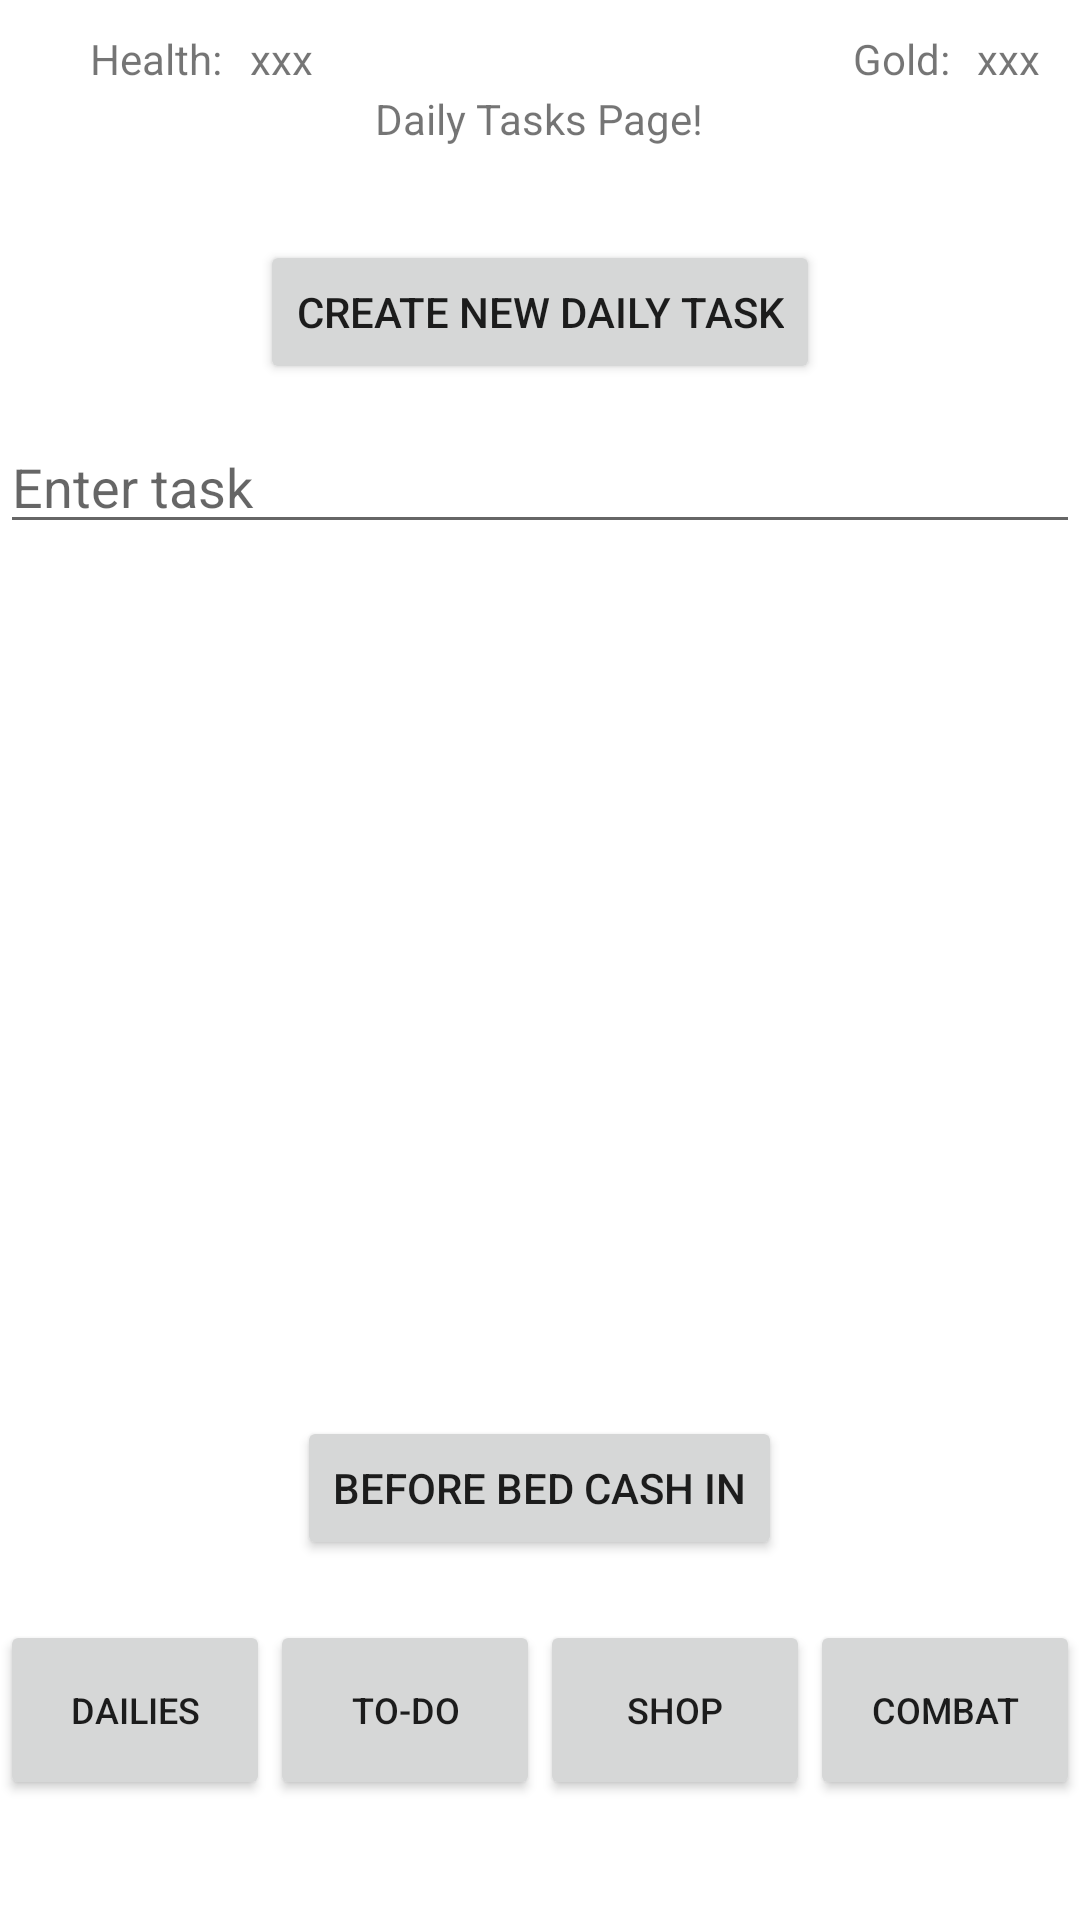

This screen was rendered from an Android layout file. Write that file and the resources it references.
<!-- AndroidManifest.xml: application theme Theme.FYP1 -->
<!-- res/layout/activity_daily.xml -->
<?xml version="1.0" encoding="utf-8"?>
<RelativeLayout
    xmlns:android="http://schemas.android.com/apk/res/android"
    xmlns:tools="http://schemas.android.com/tools"
    android:layout_width="match_parent"
    android:layout_height="match_parent"
    tools:context=".DailyTasksActivity">

    
    <TextView
        android:id="@+id/goldText"
        android:layout_width="wrap_content"
        android:layout_height="wrap_content"
        android:layout_alignParentTop="true"
        android:layout_alignParentEnd="true"
        android:layout_alignParentRight="true"
        android:layout_marginTop="10dp"
        android:layout_marginEnd="40dp"
        android:layout_marginRight="30dp"
        android:text="Gold: " />

    
    <TextView
        android:id="@+id/goldValueTextView"
        android:layout_width="wrap_content"
        android:layout_height="wrap_content"
        android:layout_alignParentTop="true"
        android:layout_alignParentEnd="true"
        android:layout_alignParentRight="true"
        android:layout_marginTop="10dp"
        android:layout_marginEnd="10dp"
        android:layout_marginRight="30dp"
        android:text=" xxx " />

    
    <TextView
        android:id="@+id/healthText"
        android:layout_width="wrap_content"
        android:layout_height="wrap_content"
        android:layout_alignParentLeft="true"
        android:layout_alignParentTop="true"
        android:layout_marginLeft="30dp"
        android:layout_marginTop="10dp"
        android:text="Health: " />

    
    <TextView
        android:id="@+id/healthValueTextView"
        android:layout_width="wrap_content"
        android:layout_height="wrap_content"
        android:layout_alignParentLeft="true"
        android:layout_alignParentTop="true"
        android:layout_marginLeft="80dp"
        android:layout_marginTop="10dp"
        android:text=" xxx " />

    
    <LinearLayout
        android:layout_width="match_parent"
        android:layout_height="60dp"
        android:gravity="center_horizontal"
        android:layout_alignParentBottom="true"
        android:layout_marginBottom="40dp"
        android:weightSum="4">

        
        <Button
            android:id="@+id/dailiesPageButton"
            android:layout_width="0dp"
            android:layout_height="60dp"
            android:layout_weight="1"
            android:textSize="12dp"
            android:text="Dailies"/>

        
        <Button
            android:id="@+id/toDoListPageButton"
            android:layout_width="0dp"
            android:layout_height="60dp"
            android:layout_weight="1"
            android:textSize="12dp"
            android:text="To-Do"/>

        
        <Button
            android:id="@+id/shopPageButton"
            android:layout_width="0dp"
            android:layout_height="60dp"
            android:layout_weight="1"
            android:textSize="12dp"
            android:text="Shop"/>

        
        <Button
            android:id="@+id/combatPageButton"
            android:layout_width="0dp"
            android:layout_height="60dp"
            android:layout_weight="1"
            android:textSize="12dp"
            android:text="Combat"/>

    </LinearLayout>

    
    <Button
        android:id="@+id/newDailyButton"
        android:layout_width="wrap_content"
        android:layout_height="wrap_content"
        android:layout_centerHorizontal="true"
        android:layout_marginTop="80dp"
        android:text="Create new daily task" />

    
    <Button
        android:id="@+id/cashIn"
        android:layout_width="wrap_content"
        android:layout_height="wrap_content"
        android:layout_centerHorizontal="true"
        android:layout_marginBottom="120dp"
        android:layout_alignParentBottom="true"
        android:text="Before bed cash in" />

    
    <TextView
        android:id="@+id/DailyTasksText"
        android:layout_width="wrap_content"
        android:layout_height="wrap_content"
        android:layout_centerHorizontal="true"
        android:layout_marginTop="30dp"
        android:text="Daily Tasks Page!"
        />

    
    <ListView
        android:id="@+id/taskList"
        android:layout_width="230dp"
        android:layout_height="396dp"
        android:layout_marginTop="190dp" />

    
    <ListView
        android:id="@+id/taskListState"
        android:layout_width="250dp"
        android:layout_height="396dp"
        android:layout_marginTop="190dp"
        android:layout_marginLeft="230dp" />

    
    <EditText
        android:id="@+id/taskEditText"
        android:layout_width="match_parent"
        android:layout_height="wrap_content"
        android:hint="Enter task"
        android:layout_marginTop="140dp"/>

</RelativeLayout>
<!-- resources referenced by this layout -->
<resources>
  <style name="Theme.FYP1" parent="Theme.MaterialComponents.DayNight.DarkActionBar">
          
          <item name="colorPrimary">@color/purple_500</item>
          <item name="colorPrimaryVariant">@color/purple_700</item>
          <item name="colorOnPrimary">@color/white</item>
          
          <item name="colorSecondary">@color/teal_200</item>
          <item name="colorSecondaryVariant">@color/teal_700</item>
          <item name="colorOnSecondary">@color/black</item>
          
          <item name="android:statusBarColor" tools:targetApi="l">?attr/colorPrimaryVariant</item>
          
      </style>
  <!-- not gathered from this repository: default colours our renderer supplied (Android Studio template values) -->
  <color name="purple_500">#FF6200EE</color>
  <color name="purple_700">#FF3700B3</color>
  <color name="teal_200">#FF03DAC5</color>
  <color name="teal_700">#FF018786</color>
  <color name="black">#FF000000</color>
  <color name="white">#FFFFFFFF</color>
</resources>
